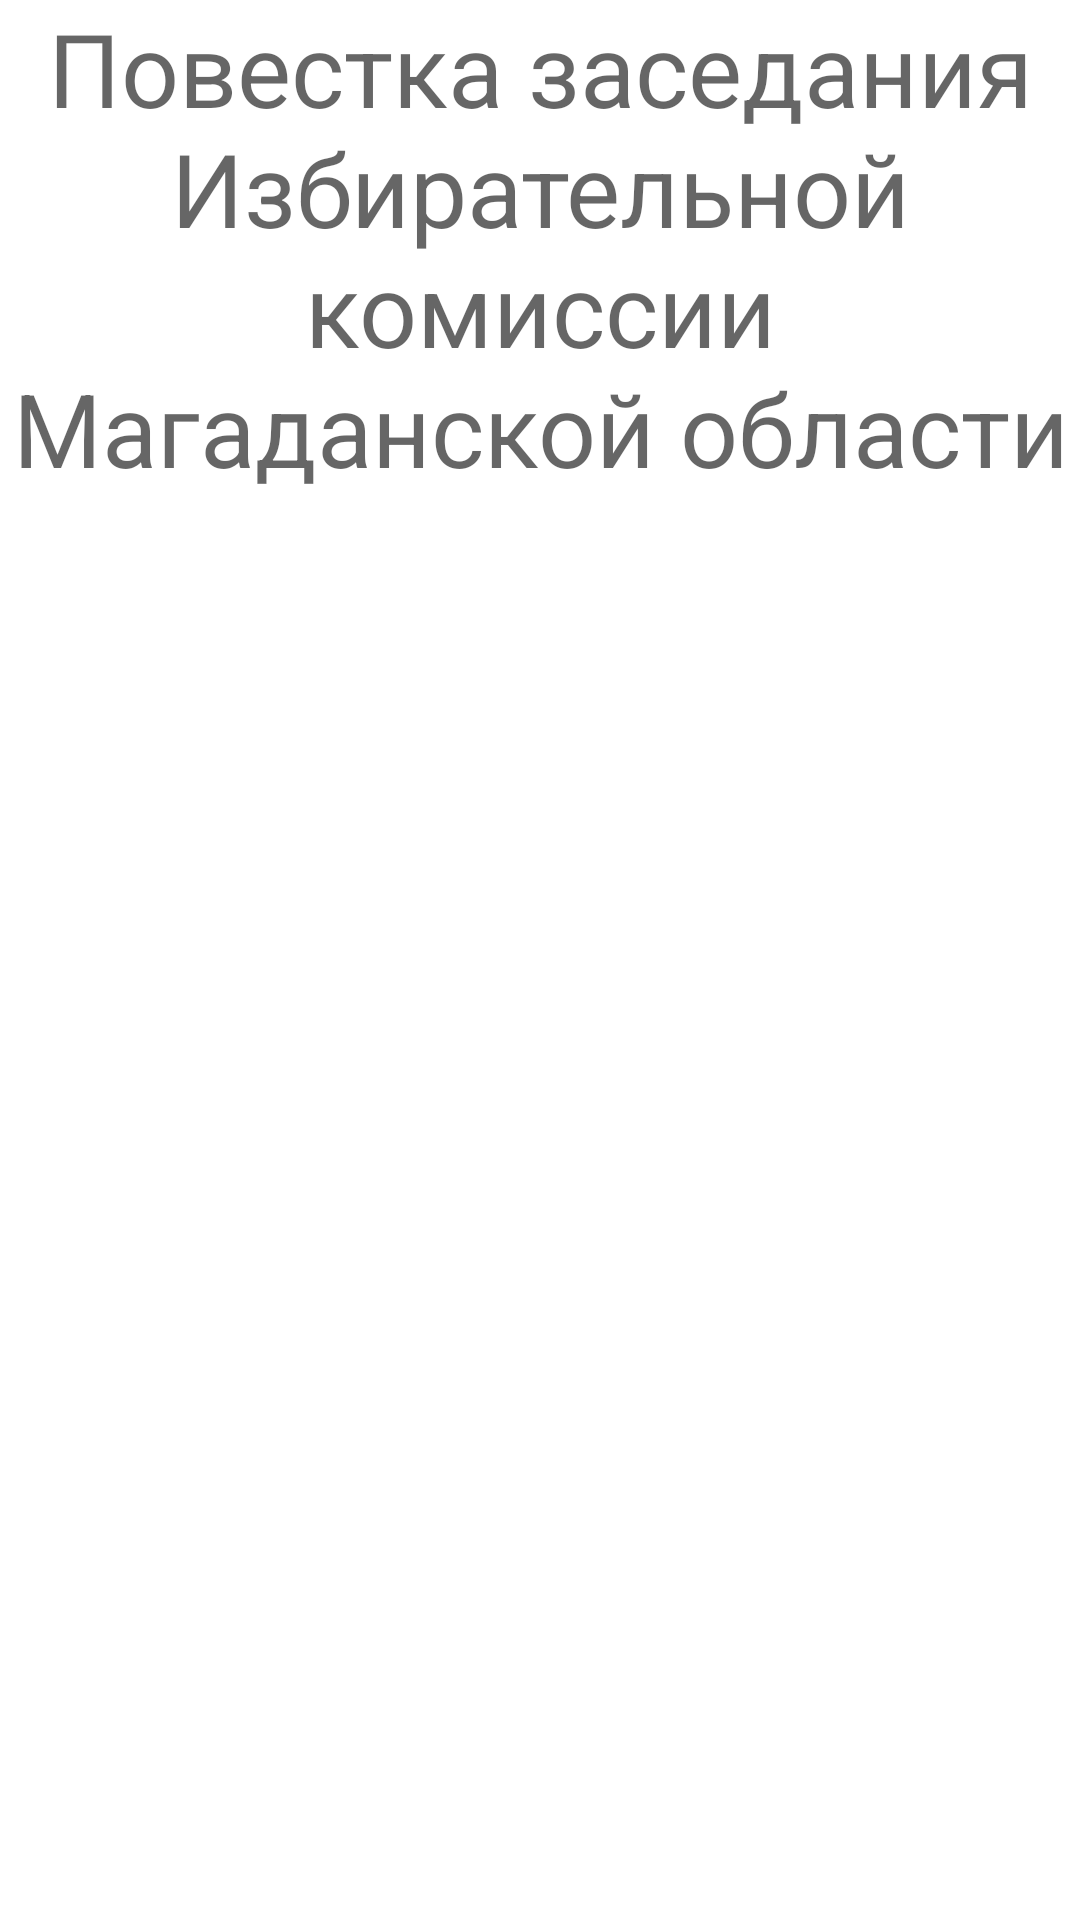

Android layout source for this screen:
<!-- AndroidManifest.xml: application theme Theme.Povestka -->
<!-- res/layout/activity_main.xml -->
<?xml version="1.0" encoding="utf-8"?>
<LinearLayout xmlns:android="http://schemas.android.com/apk/res/android"
    android:layout_width="match_parent"
    android:layout_height="match_parent"
    android:orientation="vertical" >

    <TextView
        android:id="@android:id/empty"
        android:layout_width="wrap_content"
        android:layout_height="wrap_content"
        android:gravity="center_horizontal|top"
        android:text="Повестка заседания Избирательной комиссии Магаданской области"
        android:textAppearance="@style/TextAppearance.AppCompat.Display1"
        android:visibility="visible" />

    <ListView
        android:id="@android:id/list"
        android:layout_width="wrap_content"
        android:layout_height="wrap_content"
        android:divider="@color/white"
        android:dividerHeight="12dp"
        android:background="@color/white" />



</LinearLayout>
<!-- resources referenced by this layout -->
<resources>
  <style name="Theme.Povestka" parent="Theme.MaterialComponents.DayNight.DarkActionBar">
          
          <item name="colorPrimary">@color/black</item>
          <item name="colorPrimaryVariant">@color/black</item>
          <item name="colorOnPrimary">@color/white</item>
          
          <item name="colorSecondary">@color/teal_200</item>
          <item name="colorSecondaryVariant">@color/teal_700</item>
          <item name="colorOnSecondary">@color/black</item>
          
          <item name="android:statusBarColor" tools:targetApi="l">?attr/colorPrimaryVariant</item>
          
      </style>
  <!-- not gathered from this repository: default colours our renderer supplied (Android Studio template values) -->
  <color name="teal_200">#FF03DAC5</color>
  <color name="teal_700">#FF018786</color>
  <color name="black">#FF000000</color>
  <color name="white">#FFFFFFFF</color>
</resources>
